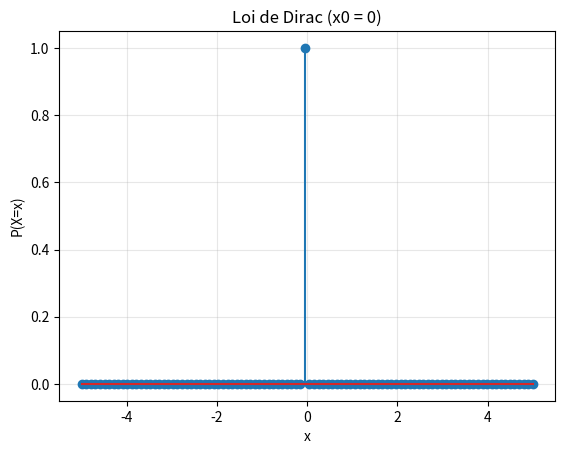
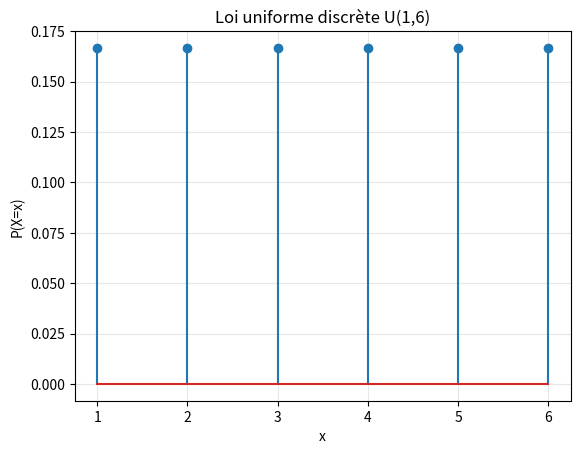
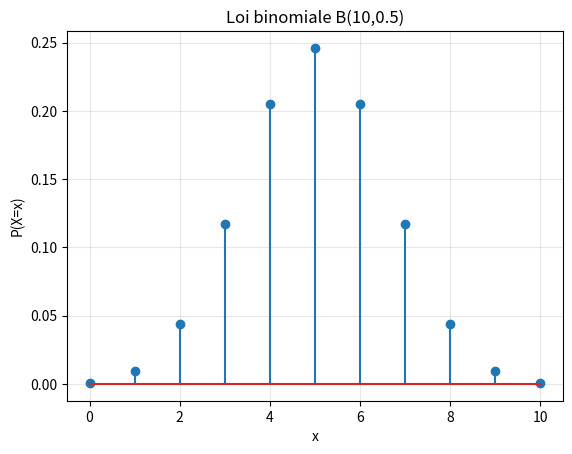
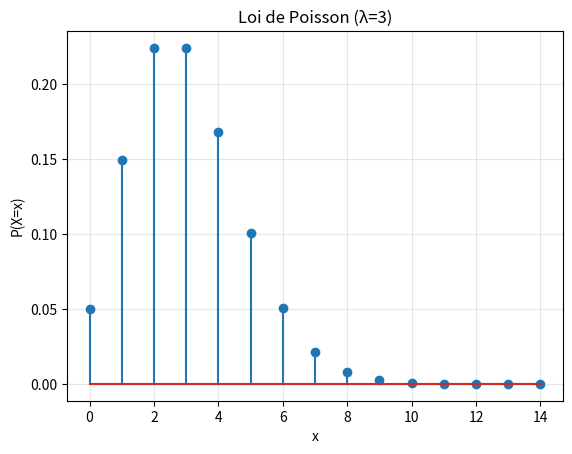
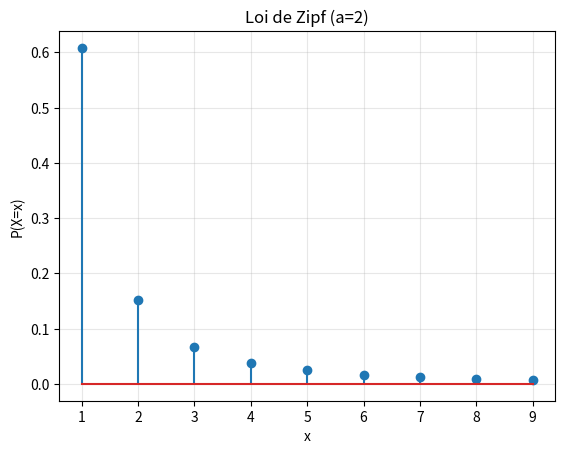
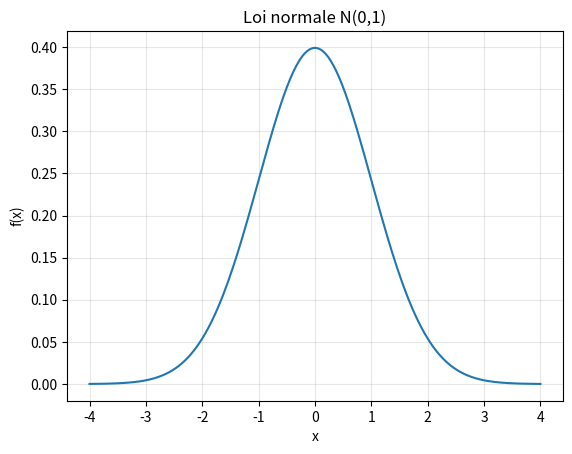
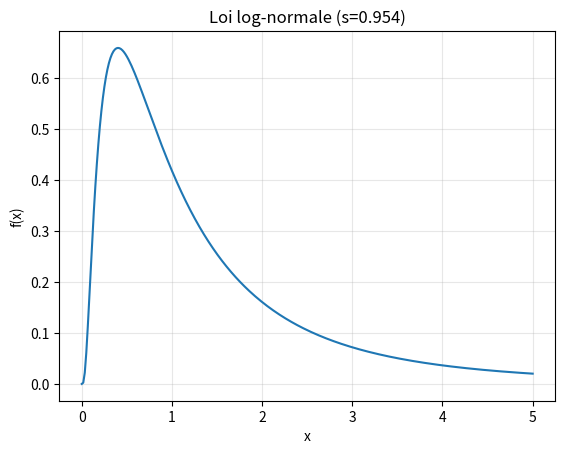
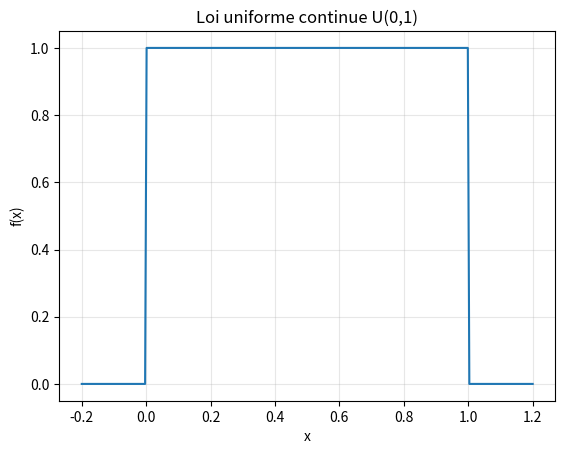
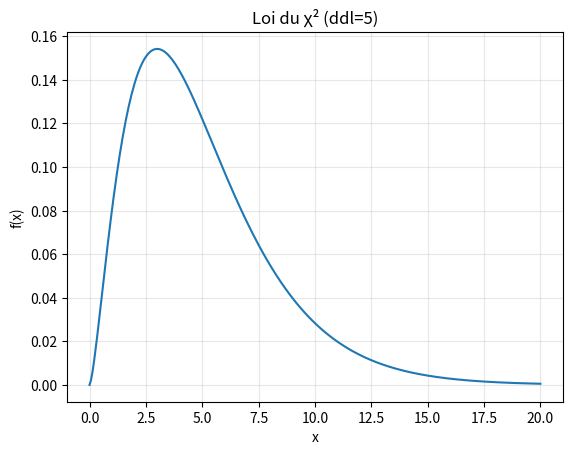
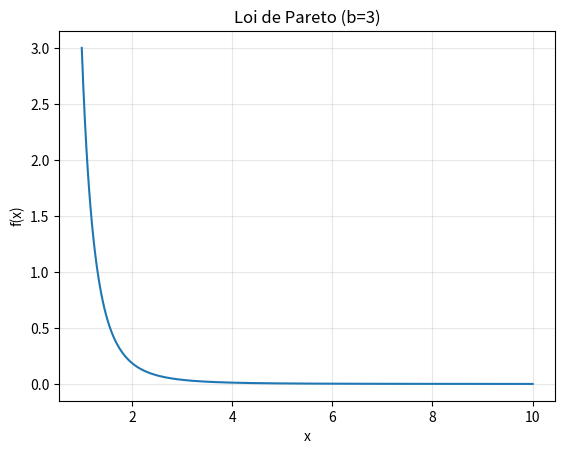

Here is the Python script that generated these plots, in order:
import numpy as np
import matplotlib.pyplot as plt
from scipy.stats import (
    randint, binom, poisson, zipf, norm, lognorm,
    uniform, chi2, pareto
)

# --- Lois discrètes ---

# 1️⃣ Loi de Dirac
x = np.linspace(-5, 5, 100)
y = np.zeros_like(x)
y[np.argmin(np.abs(x - 0))] = 1
plt.figure()
plt.stem(x, y)
plt.title("Loi de Dirac (x0 = 0)")
plt.xlabel("x"); plt.ylabel("P(X=x)")
plt.grid(alpha=0.3)

# 2️⃣ Loi uniforme discrète
a, b = 1, 6
x = np.arange(a, b+1)
pmf = randint.pmf(x, a, b+1)
plt.figure()
plt.stem(x, pmf)
plt.title(f"Loi uniforme discrète U({a},{b})")
plt.xlabel("x"); plt.ylabel("P(X=x)")
plt.grid(alpha=0.3)

# 3️⃣ Loi binomiale
n, p = 10, 0.5
x = np.arange(0, n+1)
pmf = binom.pmf(x, n, p)
plt.figure()
plt.stem(x, pmf)
plt.title(f"Loi binomiale B({n},{p})")
plt.xlabel("x"); plt.ylabel("P(X=x)")
plt.grid(alpha=0.3)

# 4️⃣ Loi de Poisson (discrète)
lam = 3
x = np.arange(0, 15)
pmf = poisson.pmf(x, lam)
plt.figure()
plt.stem(x, pmf)
plt.title(f"Loi de Poisson (λ={lam})")
plt.xlabel("x"); plt.ylabel("P(X=x)")
plt.grid(alpha=0.3)

# 5️⃣ Loi de Zipf-Mandelbrot
a = 2
x = np.arange(1, 10)
pmf = zipf.pmf(x, a)
plt.figure()
plt.stem(x, pmf)
plt.title(f"Loi de Zipf (a={a})")
plt.xlabel("x"); plt.ylabel("P(X=x)")
plt.grid(alpha=0.3)


# --- Lois continues ---

# 6️⃣ Loi normale
mu, sigma = 0, 1
x = np.linspace(mu - 4*sigma, mu + 4*sigma, 300)
pdf = norm.pdf(x, mu, sigma)
plt.figure()
plt.plot(x, pdf)
plt.title(f"Loi normale N({mu},{sigma**2})")
plt.xlabel("x"); plt.ylabel("f(x)")
plt.grid(alpha=0.3)

# 7️⃣ Loi log-normale
s, scale = 0.954, np.exp(0)
x = np.linspace(0, 5, 300)
pdf = lognorm.pdf(x, s, scale=scale)
plt.figure()
plt.plot(x, pdf)
plt.title(f"Loi log-normale (s={s})")
plt.xlabel("x"); plt.ylabel("f(x)")
plt.grid(alpha=0.3)

# 8️⃣ Loi uniforme continue
a, b = 0, 1
x = np.linspace(a - 0.2, b + 0.2, 300)
pdf = uniform.pdf(x, a, b - a)
plt.figure()
plt.plot(x, pdf)
plt.title(f"Loi uniforme continue U({a},{b})")
plt.xlabel("x"); plt.ylabel("f(x)")
plt.grid(alpha=0.3)

# 9️⃣ Loi du χ²
df = 5
x = np.linspace(0, 20, 300)
pdf = chi2.pdf(x, df)
plt.figure()
plt.plot(x, pdf)
plt.title(f"Loi du χ² (ddl={df})")
plt.xlabel("x"); plt.ylabel("f(x)")
plt.grid(alpha=0.3)

# 🔟 Loi de Pareto
b = 3
x = np.linspace(1, 10, 300)
pdf = pareto.pdf(x, b)
plt.figure()
plt.plot(x, pdf)
plt.title(f"Loi de Pareto (b={b})")
plt.xlabel("x"); plt.ylabel("f(x)")
plt.grid(alpha=0.3)

# Affiche toutes les figures
plt.show()

# Fonction pour calculer la moyenne et l'écart type

def calcul_moyenne_et_ecart():
    resultats = {}

    # --- Loi de Dirac ---
    x0 = 0
    resultats["Dirac"] = {"moyenne": x0, "ecart_type": 0}

    # --- Lois discrètes ---
    resultats["Uniforme discrète"] = {"moyenne": randint.mean(1, 7),
                                      "ecart_type": randint.std(1, 7)}

    resultats["Binomiale"] = {"moyenne": binom.mean(n=10, p=0.5),
                              "ecart_type": binom.std(n=10, p=0.5)}

    resultats["Poisson"] = {"moyenne": poisson.mean(mu=3),
                             "ecart_type": poisson.std(mu=3)}

    resultats["Zipf-Mandelbrot"] = {"moyenne": zipf.mean(a=2),
                                     "ecart_type": zipf.std(a=2)}

    # --- Lois continues ---
    resultats["Normale"] = {"moyenne": norm.mean(loc=0, scale=1),
                             "ecart_type": norm.std(loc=0, scale=1)}

    resultats["Log-normale"] = {"moyenne": lognorm.mean(s=0.954, scale=np.exp(0)),
                                 "ecart_type": lognorm.std(s=0.954, scale=np.exp(0))}

    resultats["Uniforme continue"] = {"moyenne": uniform.mean(loc=0, scale=1),
                                      "ecart_type": uniform.std(loc=0, scale=1)}

    resultats["Chi2"] = {"moyenne": chi2.mean(df=5),
                         "ecart_type": chi2.std(df=5)}

    resultats["Pareto"] = {"moyenne": pareto.mean(b=3),
                            "ecart_type": pareto.std(b=3)}
    
    print(resultats)

calcul_moyenne_et_ecart()

